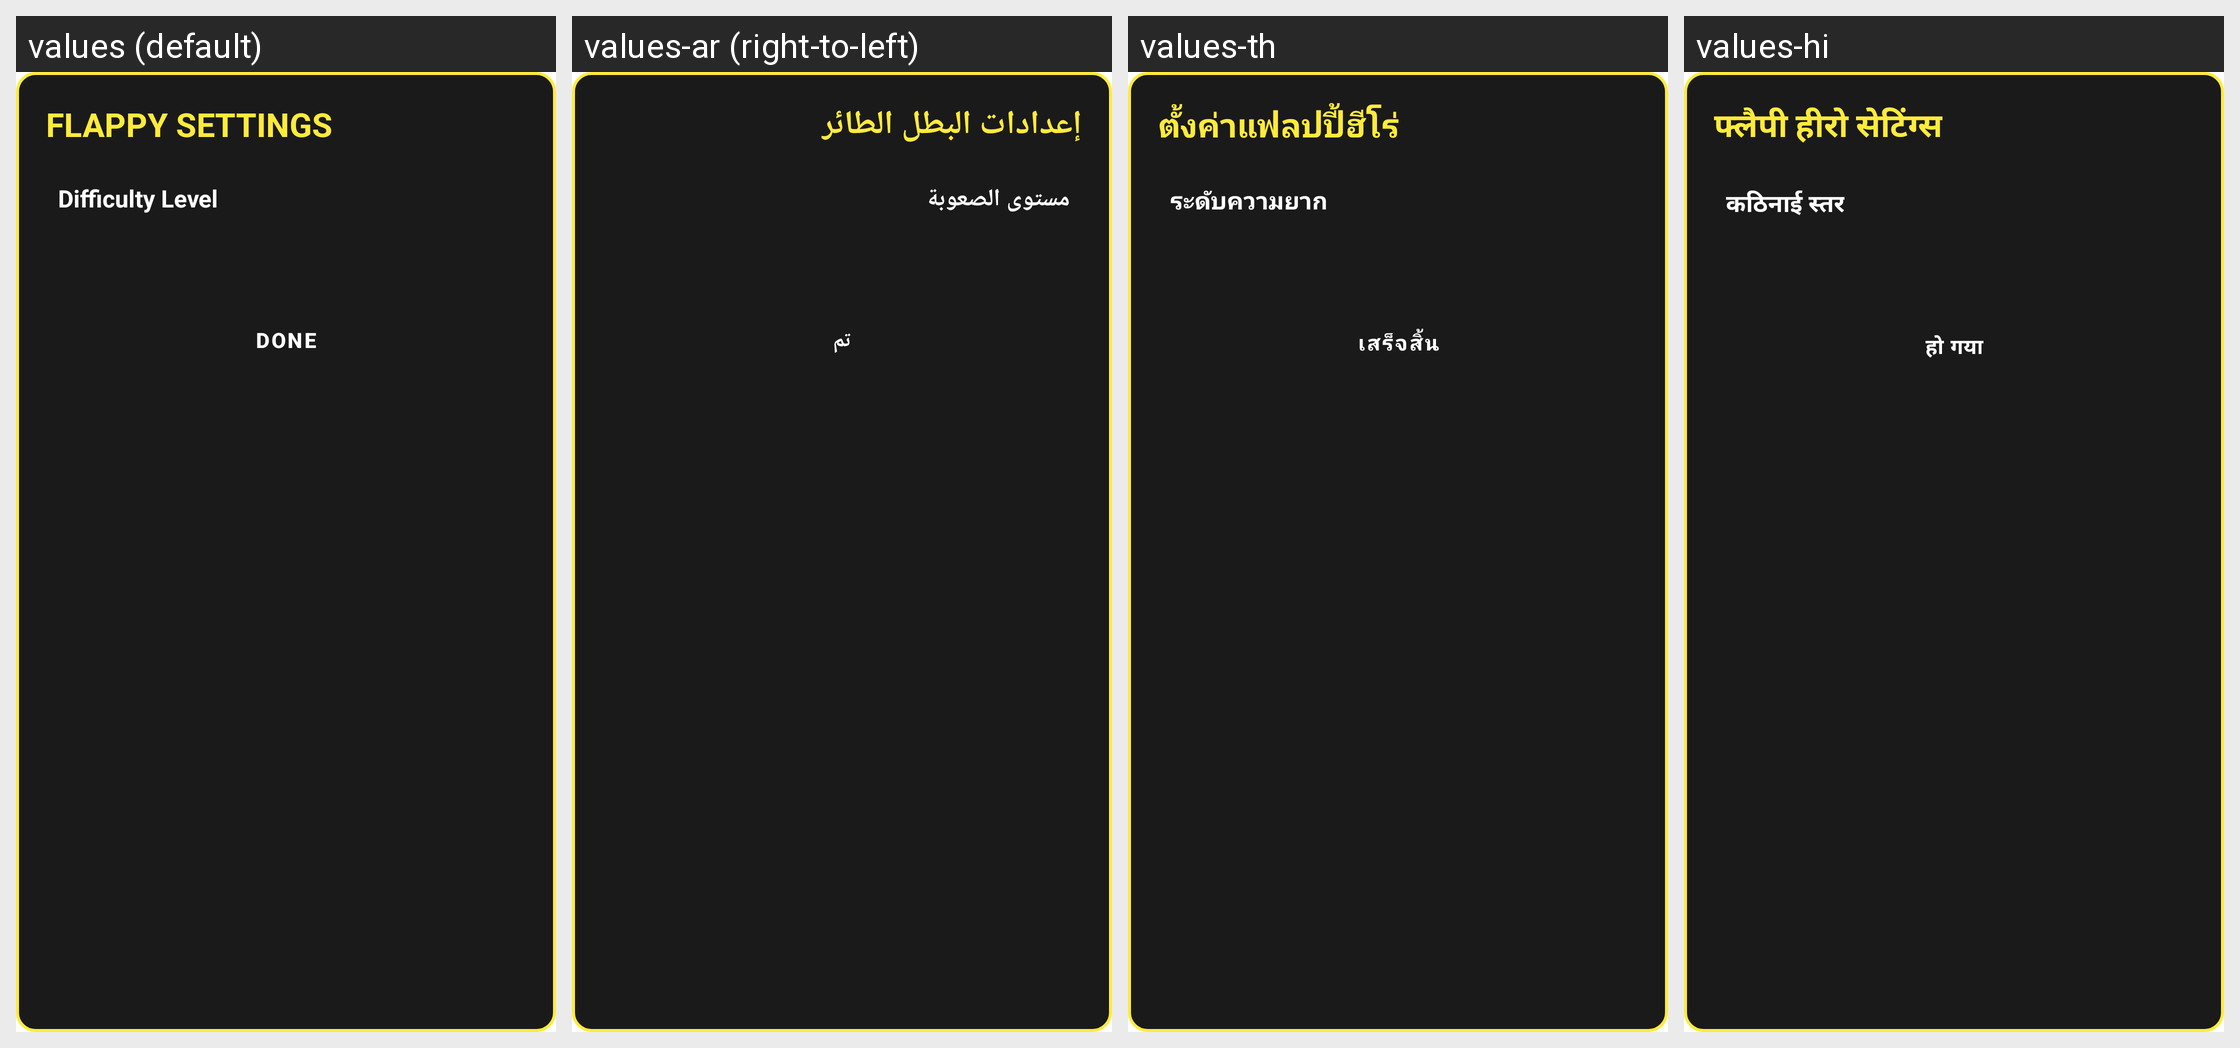

For this localized Android screen grid, give each drawn string resource with its value in every locale shown.
Android screen res/layout/dialog_flappy_hero_settings.xml rendered under 4 locales, left to right: values (default), values-ar (right-to-left), values-th, values-hi. Device: Nexus 5 (rendered at 1080×1920; each locale shown at half size, 540×960, under a caption strip naming it); theme Theme.MyApplication.
Other locales in the repository, not shown: values-de, values-es, values-fr, values-in, values-it, values-ja, values-ko, values-pt, values-ru, values-tr, values-vi, values-zh-rCN.
Strings drawn on this screen, with the default value and each locale's value (text and hints the layout hard-codes, and strings that could not be matched under every locale, appear in the picture but are not listed):

flappy_hero_settings_title
  values: FLAPPY SETTINGS
  values-ar: إعدادات البطل الطائر
  values-th: ตั้งค่าแฟลปปี้ฮีโร่
  values-hi: फ्लैपी हीरो सेटिंग्स

snake_level_label
  values: Difficulty Level
  values-ar: مستوى الصعوبة
  values-th: ระดับความยาก
  values-hi: कठिनाई स्तर

trex_done
  values: DONE
  values-ar: تم
  values-th: เสร็จสิ้น
  values-hi: हो गया
